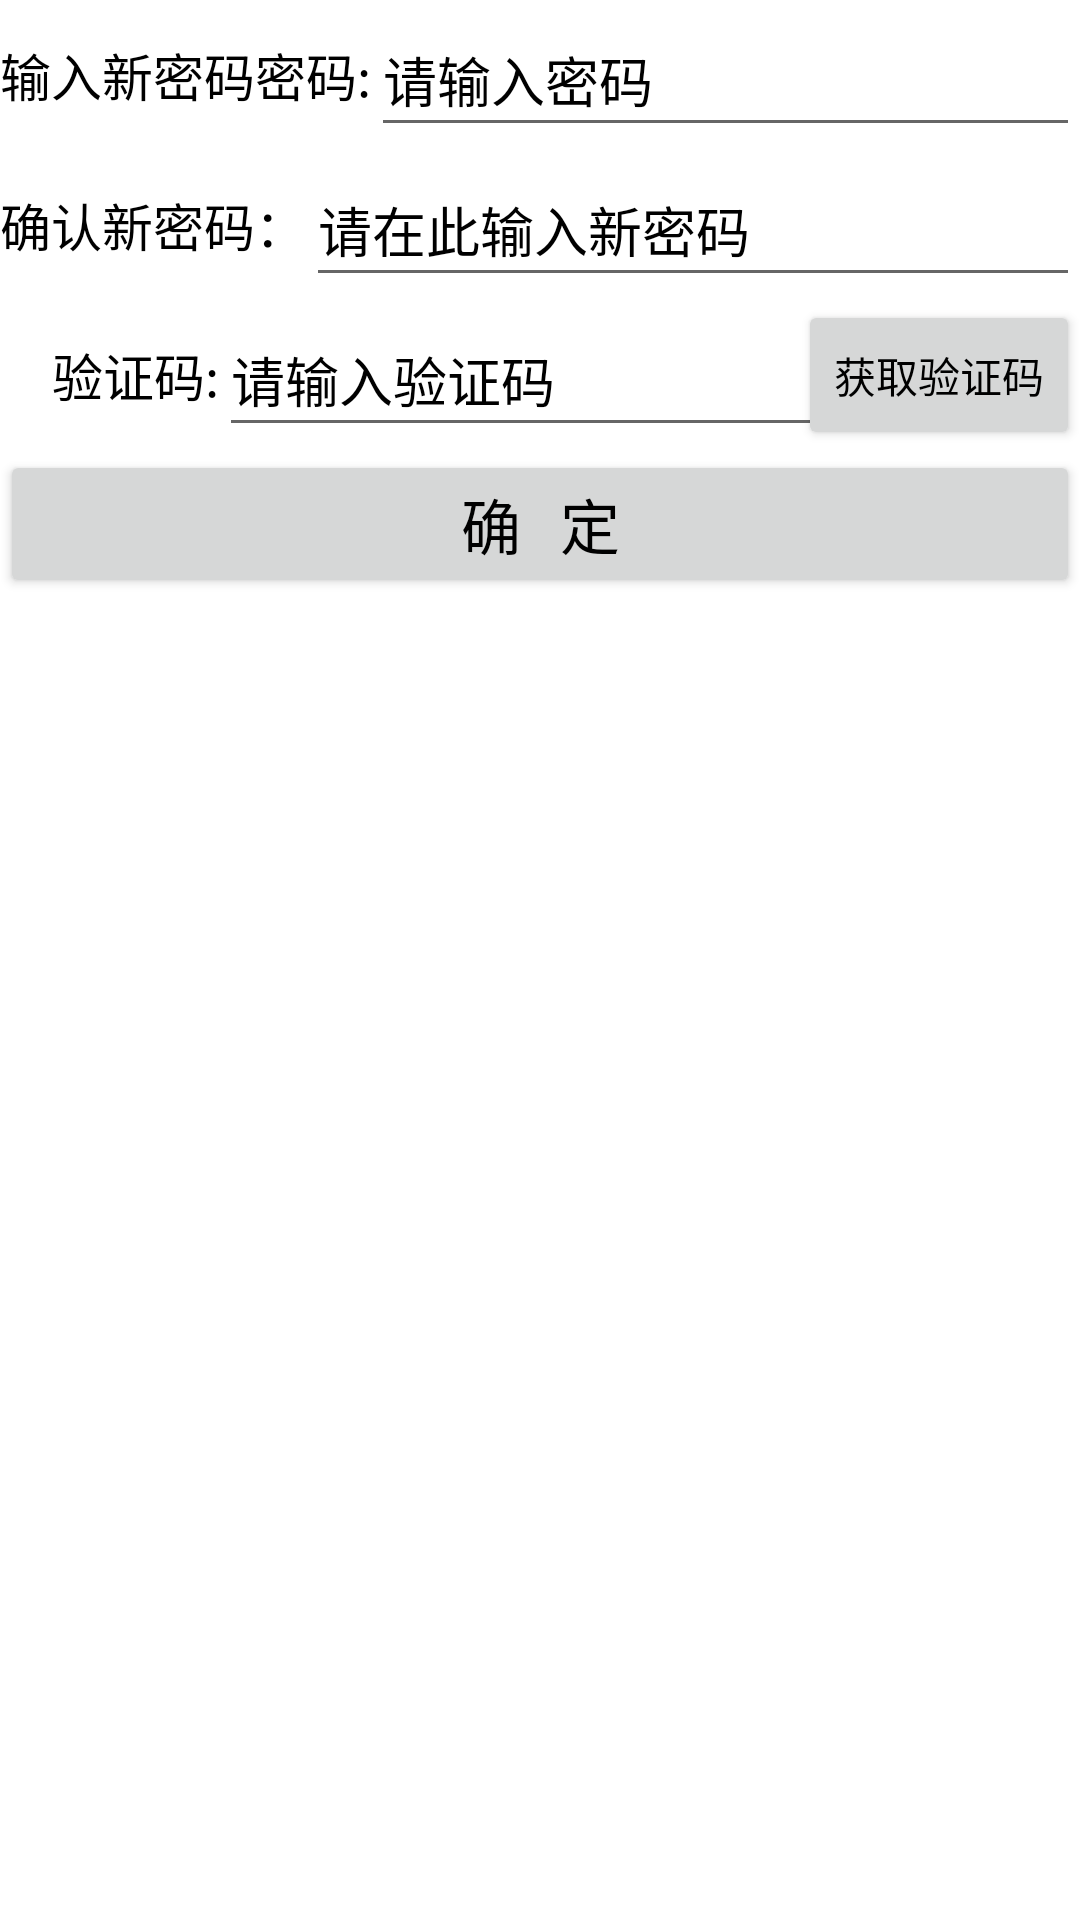

This screen was rendered from an Android layout file. Write that file and the resources it references.
<!-- AndroidManifest.xml: application theme Theme.Demo1 -->
<!-- res/layout/activity_login_forget.xml -->
<?xml version="1.0" encoding="utf-8"?>
<LinearLayout xmlns:android="http://schemas.android.com/apk/res/android"

    android:layout_width="match_parent"
    android:layout_height="match_parent"
    android:orientation="vertical"
    >
    <LinearLayout
        android:layout_width="match_parent"
        android:layout_height="@dimen/item_layout_height"
        android:orientation="horizontal">
        <TextView
            android:layout_width="wrap_content"
            android:layout_height="match_parent"
            android:text="@string/input_new_password"
            android:textColor="@color/black"
            android:gravity="center"
            android:textSize="@dimen/common_font_size"/>

        <EditText
            android:id="@+id/et_password_first"
            android:layout_width="0dp"
            android:layout_height="match_parent"
            android:layout_marginTop="1dp"
            android:layout_marginBottom="1dp"
            android:layout_weight="1"
            android:hint="@string/input_new_password_hint"
            android:inputType="numberPassword"
            android:maxLength="11"
            android:textColor="@color/black"
            android:textColorHint="@color/black" />


    </LinearLayout>
    <LinearLayout
        android:layout_width="match_parent"
        android:layout_height="@dimen/item_layout_height"
        android:orientation="horizontal"
        >
        <TextView

            android:layout_width="wrap_content"
            android:layout_height="match_parent"
            android:text="@string/confirm_new_password"
            android:textColor="@color/black"
            android:gravity="center"
            android:textSize="@dimen/common_font_size"/>
        <RelativeLayout
            android:layout_width="0dp"
            android:layout_height="match_parent"
            android:layout_weight="1">
            <EditText
                android:id="@+id/et_password_second"
                android:layout_width="match_parent"
                android:layout_height="match_parent"
                android:layout_marginTop="1dp"
                android:layout_marginBottom="1dp"
                android:layout_weight="1"
                android:hint="@string/input_new_password_again"
                android:inputType="numberPassword"
                android:maxLength="11"
                android:textColor="@color/black"
                android:textColorHint="@color/black" />

        </RelativeLayout>
    </LinearLayout>

    <LinearLayout
        android:layout_width="match_parent"
        android:layout_height="@dimen/item_layout_height"
        android:orientation="horizontal"
        >
        <TextView

            android:layout_width="wrap_content"
            android:layout_height="match_parent"
            android:text="@string/verify_code2"
            android:textColor="@color/black"
            android:gravity="center"
            android:textSize="@dimen/common_font_size"/>
        <RelativeLayout
            android:layout_width="0dp"
            android:layout_height="match_parent"
            android:layout_weight="1">
            <EditText
                android:id="@+id/et_verifycode"
                android:layout_width="match_parent"
                android:layout_height="match_parent"
                android:layout_marginTop="1dp"
                android:layout_marginBottom="1dp"
                android:layout_weight="1"
                android:hint="@string/input_verifycode"
                android:inputType="numberPassword"
                android:maxLength="11"
                android:textColor="@color/black"
                android:textColorHint="@color/black" />
            <Button
                android:id="@+id/btn_verifycode"
                android:layout_width="wrap_content"
                android:layout_height="match_parent"
                android:layout_alignParentEnd="true"
                android:text="@string/get_verifycode"
                android:textColor="@color/black"
                android:textColorHint="@color/black" />

        </RelativeLayout>

    </LinearLayout>


    <Button
        android:id="@+id/btn_confirm"
        android:layout_width="match_parent"
        android:layout_height="wrap_content"
        android:text="@string/done"
        android:textColor="@color/black"
        android:textSize="@dimen/button_font_size"/>

</LinearLayout>
<!-- resources referenced by this layout -->
<resources>
  <dimen name="button_font_size">20sp</dimen>
  <dimen name="common_font_size">17sp</dimen>
  <dimen name="item_layout_height">50dp</dimen>
  <string name="confirm_new_password">确认新密码：</string>
  <string name="done">确   定</string>
  <string name="get_verifycode">获取验证码</string>
  <string name="input_new_password">输入新密码密码:</string>
  <string name="input_new_password_again">请在此输入新密码</string>
  <string name="input_new_password_hint">请输入密码</string>
  <string name="input_verifycode">请输入验证码</string>
  <string name="verify_code2">    验证码:</string>
  <style name="Theme.Demo1" parent="Theme.MaterialComponents.DayNight.DarkActionBar">
          
          <item name="colorPrimary">@color/purple_500</item>
          <item name="colorPrimaryVariant">@color/purple_700</item>
          <item name="colorOnPrimary">@color/white</item>
          
          <item name="colorSecondary">@color/teal_200</item>
          <item name="colorSecondaryVariant">@color/teal_700</item>
          <item name="colorOnSecondary">@color/black</item>
          
          <item name="android:statusBarColor">?attr/colorPrimaryVariant</item>
          
      </style>
  <!-- not gathered from this repository: default colours our renderer supplied (Android Studio template values) -->
  <color name="purple_500">#FF6200EE</color>
  <color name="purple_700">#FF3700B3</color>
  <color name="teal_200">#FF03DAC5</color>
  <color name="teal_700">#FF018786</color>
  <color name="black">#FF000000</color>
  <color name="white">#FFFFFFFF</color>
</resources>
